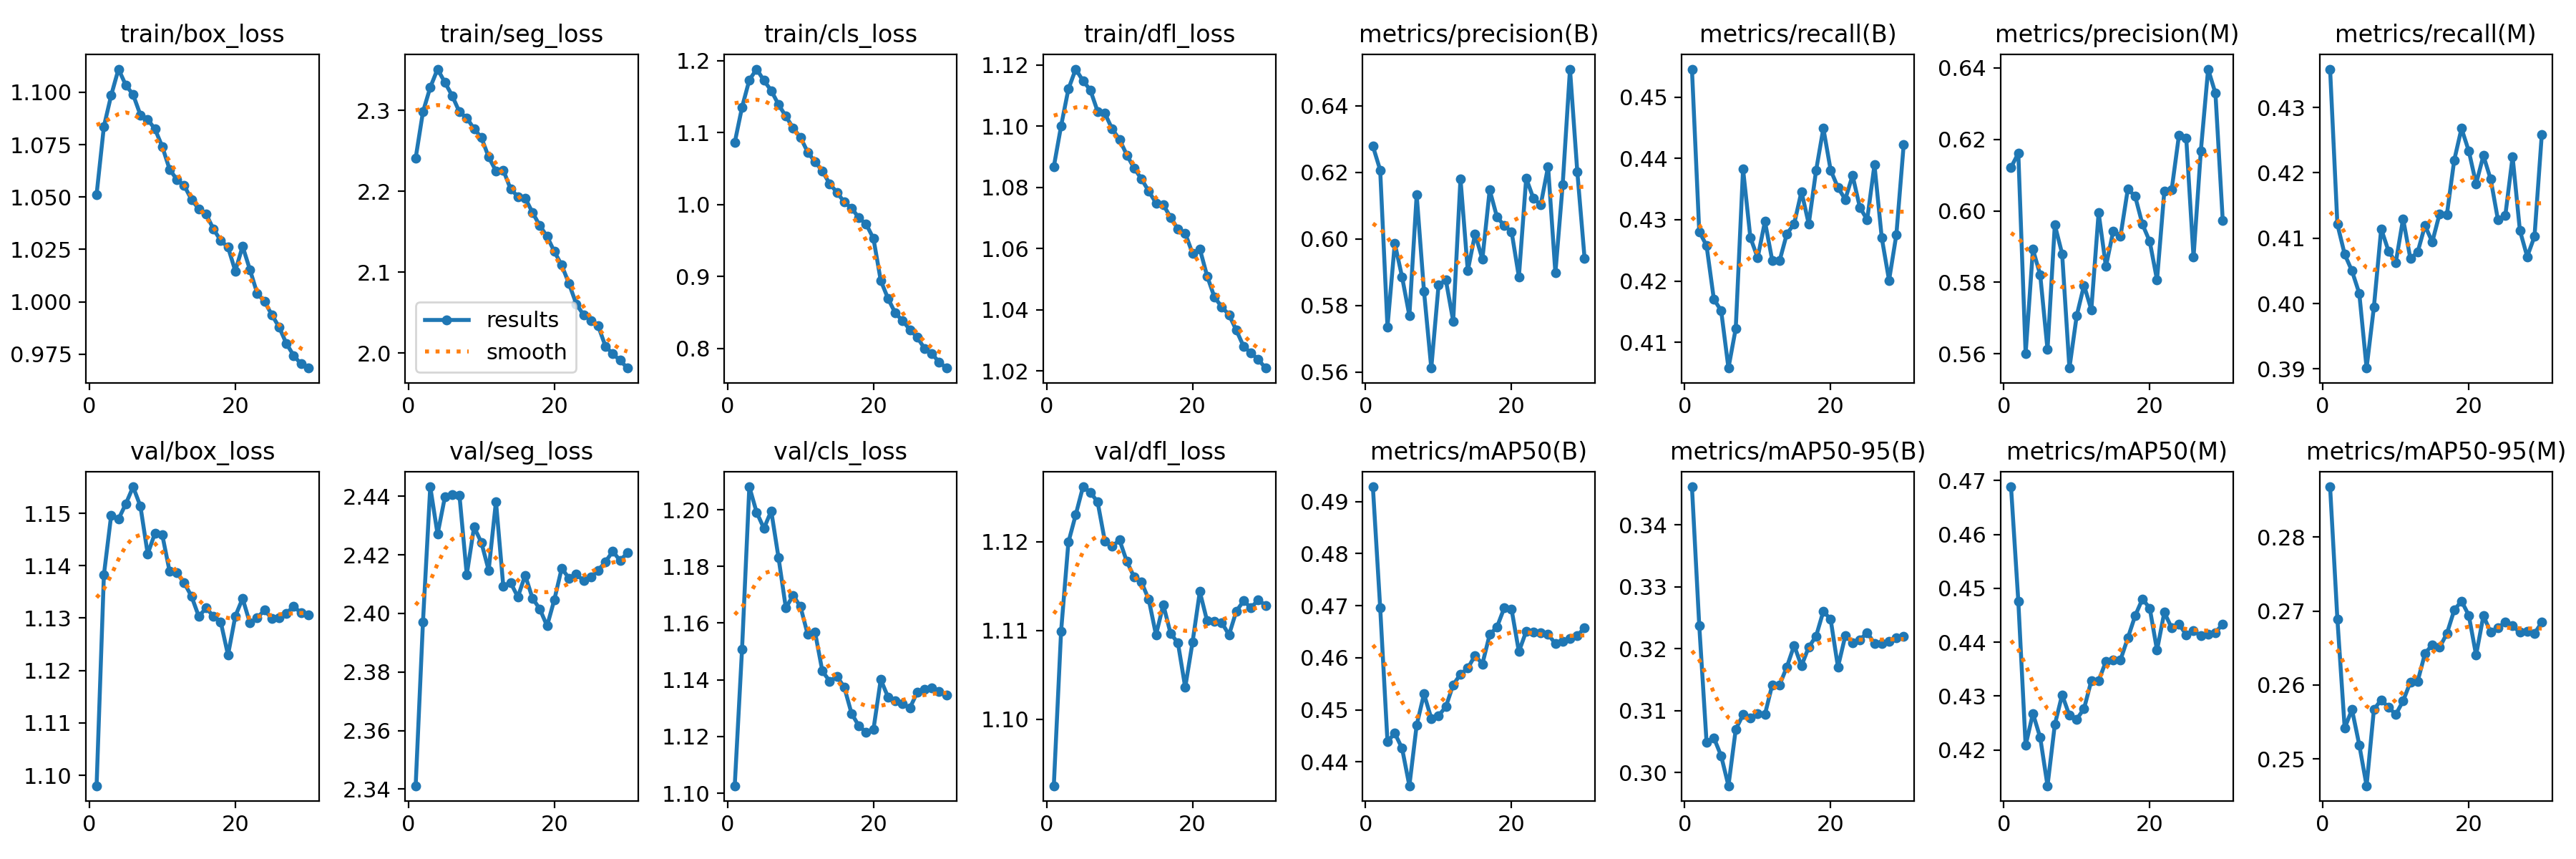

Data behind this chart, as committed beside it:
epoch, time, train/box_loss, train/seg_loss, train/cls_loss, train/dfl_loss, metrics/precision(B), metrics/recall(B), metrics/mAP50(B), metrics/mAP50-95(B), metrics/precision(M), metrics/recall(M), metrics/mAP50(M), metrics/mAP50-95(M), val/box_loss, val/seg_loss, val/cls_loss, val/dfl_loss, lr/pg0, lr/pg1, lr/pg2
1, 455.3, 1.051, 2.241, 1.086, 1.087, 0.6279, 0.4546, 0.4929, 0.3462, 0.6122, 0.4359, 0.4688, 0.2868, 1.098, 2.341, 1.103, 1.092, 3.96244e-05, 3.96244e-05, 3.96244e-05
2, 1083, 1.084, 2.298, 1.135, 1.1, 0.6207, 0.4281, 0.4697, 0.3238, 0.6161, 0.4121, 0.4476, 0.2689, 1.138, 2.397, 1.151, 1.11, 7.66744e-05, 7.66744e-05, 7.66744e-05
3, 1521, 1.099, 2.329, 1.173, 1.112, 0.5735, 0.4258, 0.4439, 0.3049, 0.56, 0.4075, 0.4208, 0.2542, 1.15, 2.443, 1.208, 1.12, 0.0001111, 0.0001111, 0.0001111
4, 2074, 1.111, 2.351, 1.188, 1.119, 0.5986, 0.417, 0.4455, 0.3056, 0.5892, 0.405, 0.4268, 0.2567, 1.149, 2.427, 1.199, 1.123, 0.0001072, 0.0001072, 0.0001072
5, 2502, 1.103, 2.335, 1.172, 1.115, 0.5885, 0.4152, 0.4426, 0.3027, 0.5821, 0.4016, 0.4223, 0.2519, 1.152, 2.44, 1.193, 1.126, 0.0001033, 0.0001033, 0.0001033
6, 3406, 1.099, 2.318, 1.158, 1.112, 0.5769, 0.4058, 0.4354, 0.2979, 0.5612, 0.3901, 0.4133, 0.2464, 1.155, 2.441, 1.2, 1.126, 9.9365e-05, 9.9365e-05, 9.9365e-05
7, 3990, 1.089, 2.298, 1.139, 1.105, 0.6132, 0.4123, 0.4471, 0.307, 0.5961, 0.3995, 0.4247, 0.2567, 1.151, 2.44, 1.183, 1.124, 9.5438e-05, 9.5438e-05, 9.5438e-05
8, 4628, 1.087, 2.291, 1.123, 1.104, 0.5843, 0.4383, 0.4531, 0.3093, 0.588, 0.4114, 0.4302, 0.258, 1.142, 2.413, 1.165, 1.12, 9.1511e-05, 9.1511e-05, 9.1511e-05
9, 5088, 1.082, 2.277, 1.106, 1.099, 0.5612, 0.4271, 0.4484, 0.3088, 0.556, 0.4081, 0.4264, 0.257, 1.146, 2.429, 1.17, 1.119, 8.7584e-05, 8.7584e-05, 8.7584e-05
10, 6193, 1.074, 2.267, 1.093, 1.096, 0.5861, 0.4238, 0.4489, 0.3095, 0.5707, 0.4063, 0.4257, 0.256, 1.146, 2.424, 1.166, 1.12, 8.3657e-05, 8.3657e-05, 8.3657e-05
11, 6799, 1.063, 2.242, 1.073, 1.091, 0.5876, 0.4297, 0.4506, 0.3094, 0.5792, 0.413, 0.4276, 0.2578, 1.139, 2.415, 1.156, 1.118, 7.973e-05, 7.973e-05, 7.973e-05
12, 7379, 1.058, 2.225, 1.059, 1.086, 0.5753, 0.4234, 0.4548, 0.3142, 0.5723, 0.4069, 0.4328, 0.2604, 1.139, 2.438, 1.157, 1.116, 7.5803e-05, 7.5803e-05, 7.5803e-05
13, 7808, 1.055, 2.226, 1.047, 1.083, 0.618, 0.4233, 0.4568, 0.3141, 0.5995, 0.4079, 0.4328, 0.2605, 1.137, 2.409, 1.143, 1.115, 7.1876e-05, 7.1876e-05, 7.1876e-05
14, 8416, 1.049, 2.203, 1.029, 1.079, 0.5904, 0.4277, 0.458, 0.3171, 0.5844, 0.4119, 0.4364, 0.2642, 1.134, 2.411, 1.14, 1.113, 6.7949e-05, 6.7949e-05, 6.7949e-05
15, 8859, 1.044, 2.194, 1.017, 1.075, 0.6015, 0.4293, 0.4605, 0.3205, 0.5943, 0.4094, 0.4367, 0.2654, 1.13, 2.406, 1.141, 1.109, 6.4022e-05, 6.4022e-05, 6.4022e-05
16, 9410, 1.042, 2.192, 1.003, 1.074, 0.5938, 0.4346, 0.4588, 0.3172, 0.593, 0.4137, 0.4367, 0.2651, 1.132, 2.413, 1.137, 1.113, 6.0095e-05, 6.0095e-05, 6.0095e-05
17, 9866, 1.035, 2.174, 0.9949, 1.07, 0.6147, 0.4293, 0.4645, 0.3203, 0.6061, 0.4136, 0.4408, 0.267, 1.13, 2.405, 1.128, 1.11, 5.6168e-05, 5.6168e-05, 5.6168e-05
18, 10477, 1.029, 2.158, 0.9816, 1.066, 0.6066, 0.438, 0.4659, 0.322, 0.6041, 0.4219, 0.4449, 0.2701, 1.129, 2.402, 1.124, 1.109, 5.2241e-05, 5.2241e-05, 5.2241e-05
19, 10991, 1.026, 2.144, 0.9727, 1.065, 0.604, 0.4449, 0.4696, 0.3261, 0.5962, 0.4268, 0.448, 0.2713, 1.123, 2.396, 1.122, 1.104, 4.8314e-05, 4.8314e-05, 4.8314e-05
20, 11528, 1.015, 2.125, 0.9528, 1.058, 0.6021, 0.4381, 0.4693, 0.3247, 0.5915, 0.4233, 0.4463, 0.2694, 1.13, 2.405, 1.122, 1.109, 4.4387e-05, 4.4387e-05, 4.4387e-05
21, 11953, 1.026, 2.109, 0.8943, 1.06, 0.5886, 0.4353, 0.4612, 0.317, 0.5807, 0.4183, 0.4385, 0.264, 1.134, 2.415, 1.14, 1.114, 4.046e-05, 4.046e-05, 4.046e-05
22, 12474, 1.015, 2.086, 0.8691, 1.051, 0.6182, 0.4333, 0.4651, 0.3221, 0.6055, 0.4226, 0.4455, 0.2693, 1.129, 2.412, 1.134, 1.111, 3.6533e-05, 3.6533e-05, 3.6533e-05
23, 12883, 1.004, 2.061, 0.8489, 1.044, 0.6121, 0.4372, 0.4649, 0.321, 0.6058, 0.419, 0.4426, 0.2671, 1.13, 2.413, 1.133, 1.111, 3.2606e-05, 3.2606e-05, 3.2606e-05
24, 13384, 1, 2.047, 0.8384, 1.041, 0.6103, 0.432, 0.4649, 0.3214, 0.6211, 0.4128, 0.4434, 0.2677, 1.132, 2.411, 1.132, 1.111, 2.8679e-05, 2.8679e-05, 2.8679e-05
25, 13792, 0.9938, 2.04, 0.8258, 1.038, 0.6217, 0.43, 0.4645, 0.3226, 0.6204, 0.4135, 0.4414, 0.2685, 1.13, 2.412, 1.13, 1.109, 2.4752e-05, 2.4752e-05, 2.4752e-05
26, 14305, 0.9879, 2.033, 0.8154, 1.033, 0.5897, 0.439, 0.4627, 0.3209, 0.587, 0.4225, 0.4421, 0.268, 1.13, 2.415, 1.136, 1.112, 2.0825e-05, 2.0825e-05, 2.0825e-05
27, 14712, 0.98, 2.008, 0.7997, 1.028, 0.6163, 0.4271, 0.4632, 0.3209, 0.6168, 0.4112, 0.4411, 0.2671, 1.131, 2.418, 1.137, 1.113, 1.6898e-05, 1.6898e-05, 1.6898e-05
28, 15236, 0.9743, 1.999, 0.7926, 1.026, 0.651, 0.4201, 0.4637, 0.3212, 0.6397, 0.4072, 0.4415, 0.2672, 1.132, 2.421, 1.137, 1.113, 1.2971e-05, 1.2971e-05, 1.2971e-05
29, 15634, 0.9703, 1.991, 0.7807, 1.024, 0.6202, 0.4276, 0.4642, 0.3218, 0.6329, 0.4103, 0.4418, 0.267, 1.131, 2.418, 1.136, 1.113, 9.044e-06, 9.044e-06, 9.044e-06
30, 16143, 0.9684, 1.981, 0.7725, 1.021, 0.5941, 0.4422, 0.4658, 0.322, 0.5974, 0.4259, 0.4434, 0.2685, 1.131, 2.421, 1.135, 1.113, 5.117e-06, 5.117e-06, 5.117e-06
